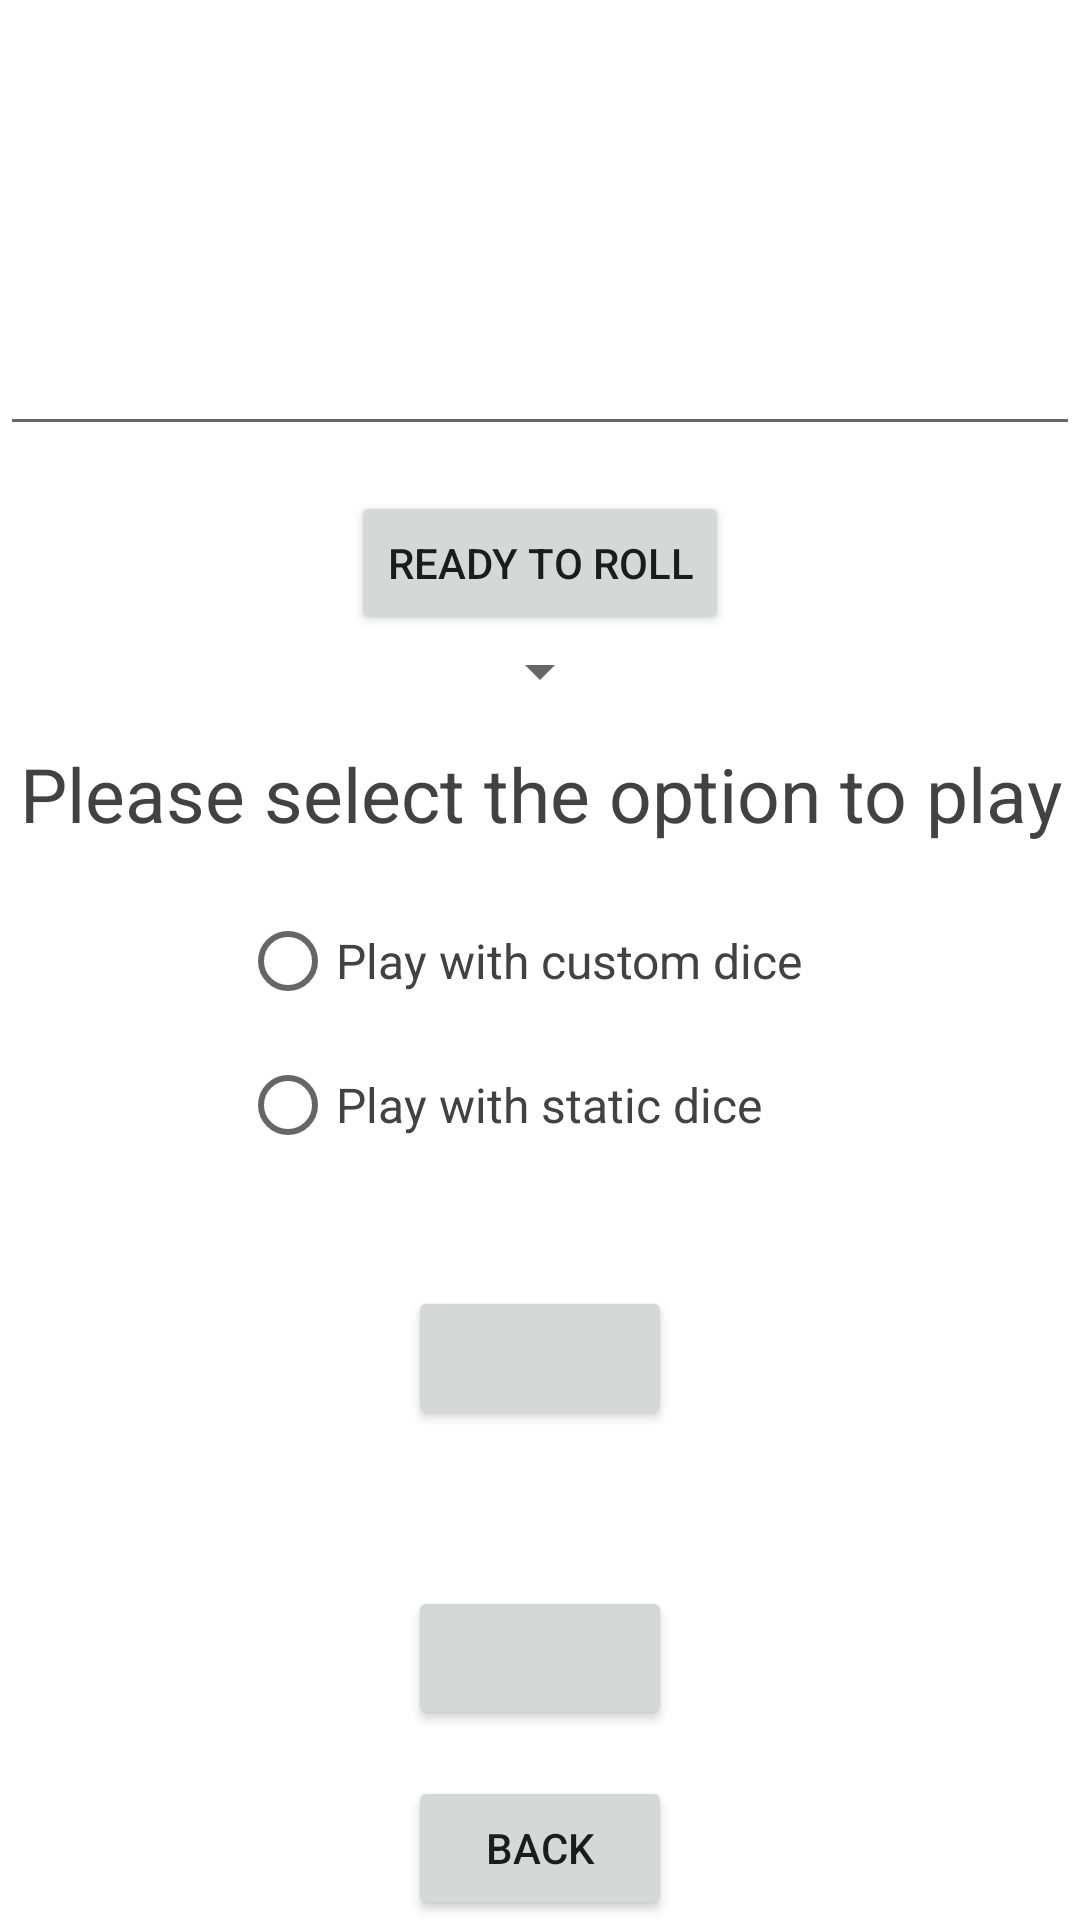

This screen was rendered from an Android layout file. Write that file and the resources it references.
<!-- AndroidManifest.xml: application theme Theme.DiceRollingApplication -->
<!-- res/layout/activity_main.xml -->
<?xml version="1.0" encoding="utf-8"?>
<androidx.constraintlayout.widget.ConstraintLayout xmlns:android="http://schemas.android.com/apk/res/android"
    xmlns:app="http://schemas.android.com/apk/res-auto"
    xmlns:tools="http://schemas.android.com/tools"
    android:layout_width="match_parent"
    android:layout_height="match_parent"
    tools:context=".MainActivity">
    
    <LinearLayout
        android:id="@+id/mainLayout"
        android:layout_width="match_parent"
        android:layout_height="match_parent"
        android:gravity="center"
        android:orientation="vertical">

        <TextView
            android:id="@+id/mainLabel"
            android:layout_width="match_parent"
            android:layout_height="wrap_content"
            android:gravity="center"
            android:text="Please select the option to play"
            android:textSize="@dimen/headingTextSize" />

        <RadioGroup
            android:layout_width="match_parent"
            android:layout_height="wrap_content"
            android:layout_marginTop="@dimen/marginSide"
            android:gravity="center"
            android:orientation="vertical">

            <RadioButton
                android:id="@+id/radio_custom"
                android:layout_width="200dp"
                android:layout_height="wrap_content"
                android:layout_weight="1"
                android:onClick="onRadioButtonClicked"
                android:text="Play with custom dice" />

            <RadioButton
                android:id="@+id/radio_static"
                android:layout_width="200dp"
                android:layout_height="wrap_content"
                android:onClick="onRadioButtonClicked"
                android:text="Play with static dice" />
        </RadioGroup>

    </LinearLayout>

    
    <LinearLayout
        android:id="@+id/staticLayout"
        android:layout_width="match_parent"
        android:layout_height="match_parent"
        android:gravity="center"
        android:orientation="vertical">

        
        <TextView
            android:id="@+id/appLabel"
            android:layout_width="match_parent"
            android:layout_height="wrap_content"
            android:background="@drawable/hyperlink_underline"
            android:textSize="@dimen/headingTextSize" />

        
        <EditText
            android:id="@+id/customDiceValue"
            android:layout_width="match_parent"
            android:layout_height="100dp"
            android:layout_marginTop="@dimen/marginSide"
            android:inputType="number" />

        
        <Button
            android:id="@+id/customDice"
            android:layout_width="wrap_content"
            android:layout_height="wrap_content"
            android:layout_marginTop="@dimen/marginSide"
            android:text="Ready To Roll" />
        <Spinner
            android:id="@+id/spinner"
            android:layout_width="wrap_content"
            android:layout_height="wrap_content" />

        
        <ListView
            android:id="@+id/diceListView"
            android:layout_width="match_parent"
            android:layout_height="0dp"
            android:layout_weight="1" />

        
        <LinearLayout
            android:layout_width="fill_parent"
            android:layout_height="100dp"
            android:gravity="center"
            android:orientation="vertical">

            <TextView
                android:id="@+id/resultOne"
                android:layout_width="match_parent"
                android:layout_height="wrap_content"
                android:textSize="@dimen/textSize" />

            <Button
                android:id="@+id/rollDice"
                android:layout_width="wrap_content"
                android:layout_height="wrap_content"/>

        </LinearLayout>

        
        <LinearLayout
            android:layout_width="fill_parent"
            android:layout_height="100dp"
            android:gravity="center"
            android:orientation="vertical">

            <TextView
                android:id="@+id/resultTwice"
                android:layout_width="match_parent"
                android:layout_height="wrap_content"
                android:textSize="@dimen/textSize"/>

            <Button
                android:id="@+id/rollDiceTwice"
                android:layout_width="wrap_content"
                android:layout_height="wrap_content" />


        </LinearLayout>

        
        <Button
            android:id="@+id/backMain"
            android:layout_width="wrap_content"
            android:layout_height="wrap_content"
            android:text="Back" />
    </LinearLayout>
</androidx.constraintlayout.widget.ConstraintLayout>
<!-- resources referenced by this layout -->
<resources>
  <dimen name="headingTextSize">25sp</dimen>
  <dimen name="marginSide">15dp</dimen>
  <dimen name="textSize">16sp</dimen>
  <style name="Theme.DiceRollingApplication" parent="Theme.MaterialComponents.DayNight.DarkActionBar">
          
          <item name="colorPrimary">@color/orange</item>
          <item name="colorPrimaryVariant">@color/orange_light</item>
          <item name="colorOnPrimary">@color/white</item>
          
          <item name="colorSecondary">@color/orange_light</item>
          <item name="colorSecondaryVariant">@color/orange_light2</item>
          <item name="colorOnSecondary">@color/black</item>
          
          <item name="android:statusBarColor" tools:targetApi="l">?attr/colorPrimaryVariant</item>
          
          <item name="android:textViewStyle">@style/defaultStyle</item>
          <item name="materialButtonStyle">@style/materialButton</item>
          <item name="radioButtonStyle">@style/Widget.App.RadioButton</item>
      </style>
  <color name="orange">#F3902E</color>
  <color name="orange_light">#E89D52</color>
  <color name="white">#FFFFFFFF</color>
  <color name="orange_light2">#DDB790</color>
  <color name="black">#FF000000</color>
  <style name="defaultStyle">
          
          <item name="android:textColor">@color/cardview_dark_background</item>
  
      </style>
  <style name="materialButton" parent="Widget.MaterialComponents.Button">
          <item name="android:textColor">@color/white</item>
          <item name="android:textSize">@dimen/buttonTextSize</item>
          <item name="android:backgroundTint">@color/orange</item>
          <item name="android:insetLeft">5dp</item>
          <item name="android:insetRight">4dp</item>
      </style>
  <style name="Widget.App.RadioButton" parent="Widget.MaterialComponents.CompoundButton.RadioButton">
          <item name="materialThemeOverlay">@style/ThemeOverlay.App.RadioButton</item>
          <item name="android:textColor">@color/cardview_dark_background</item>
          <item name="android:textSize">@dimen/buttonTextSize</item>
      </style>
  <dimen name="buttonTextSize">16sp</dimen>
  <style name="ThemeOverlay.App.RadioButton" parent="">
          <item name="colorOnSurface">@color/orange_light</item>
          <item name="colorSecondary">@color/orange_light2</item>
  
      </style>
</resources>
